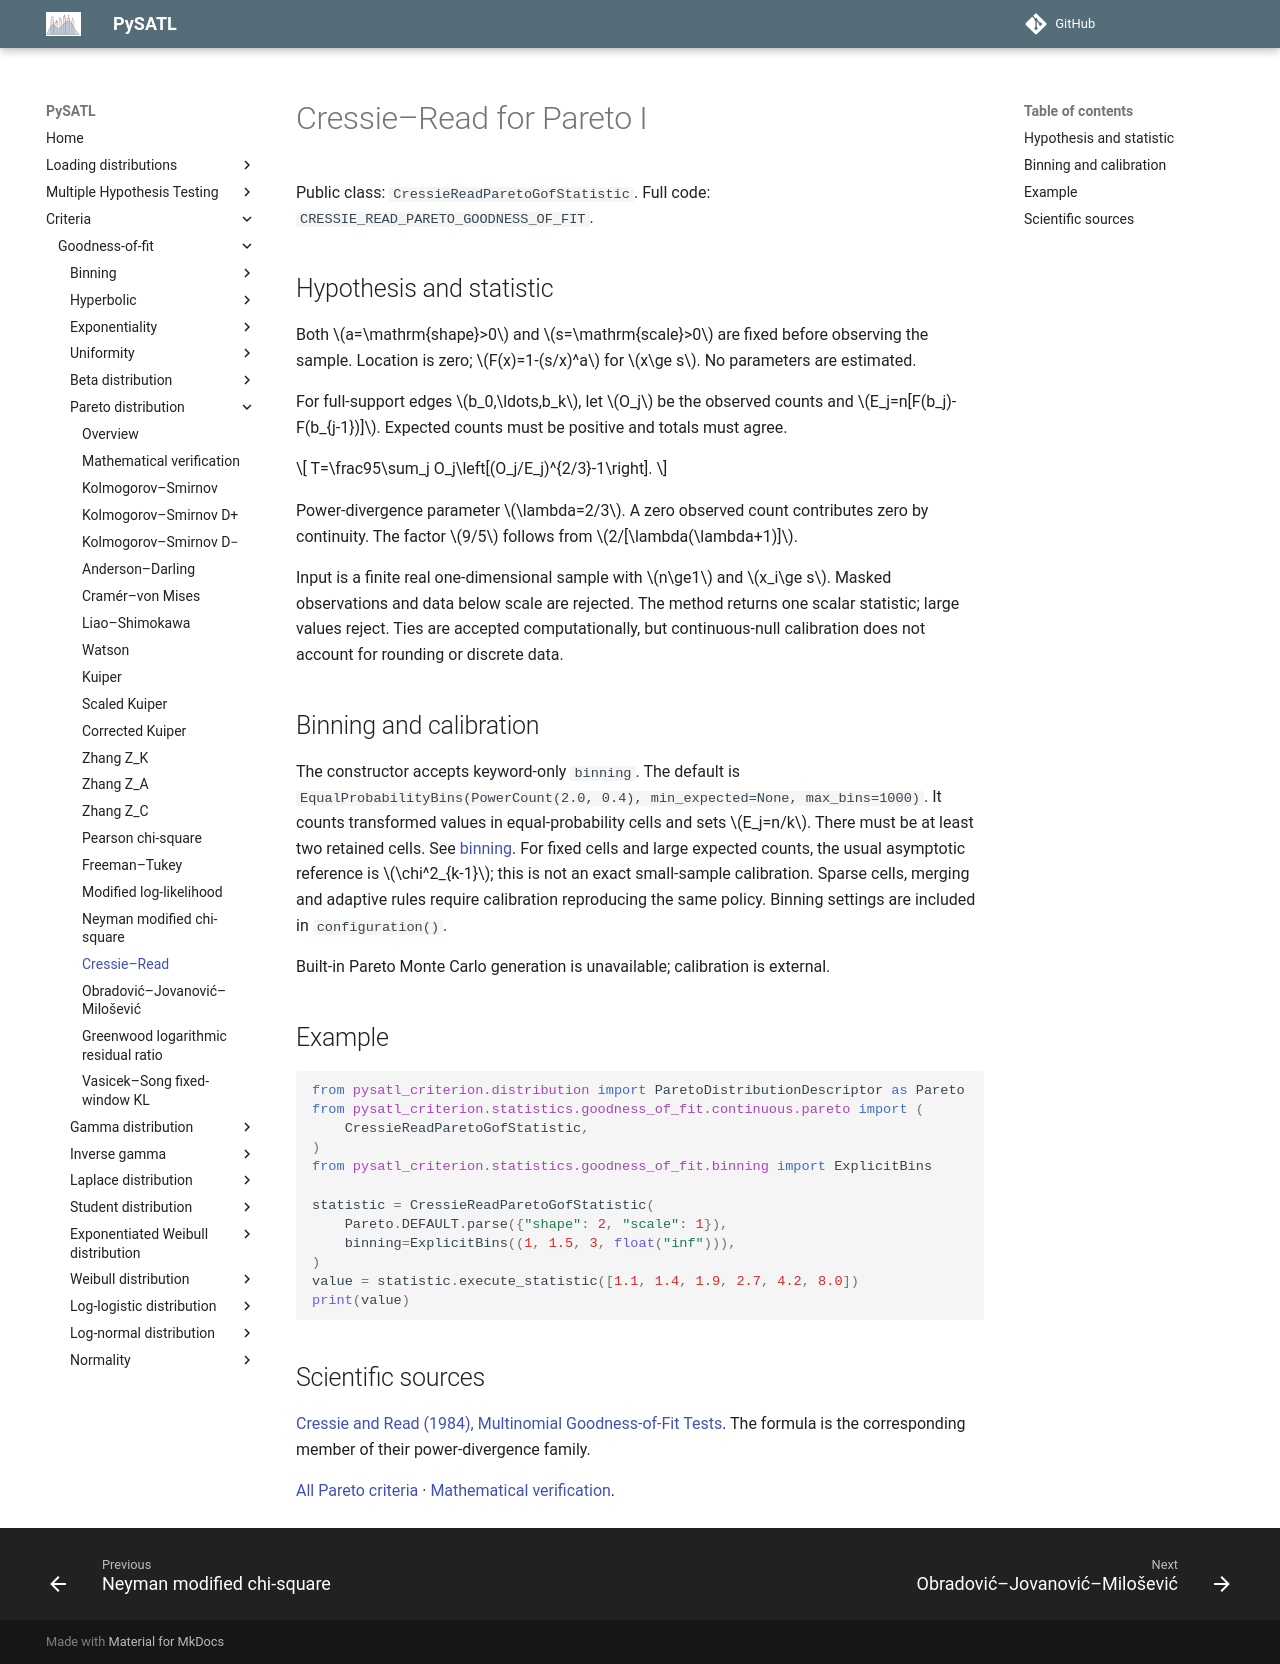

repository: PySATL/pysatl-criterion · page: en/main/criteria/goodness-of-fit/pareto/cressie_read_pareto_criterion/index.html · generator: mkdocs

# Cressie–Read for Pareto I

Public class: `CressieReadParetoGofStatistic`. Full code: `CRESSIE_READ_PARETO_GOODNESS_OF_FIT`.

## Hypothesis and statistic

Both $a=\mathrm{shape}>0$ and $s=\mathrm{scale}>0$ are fixed before observing the sample.
Location is zero; $F(x)=1-(s/x)^a$ for $x\ge s$. No parameters are estimated.

For full-support edges $b_0,\ldots,b_k$, let $O_j$ be the observed counts and
$E_j=n[F(b_j)-F(b_{j-1})]$. Expected counts must be positive and totals must agree.

$$
T=\frac95\sum_j O_j\left[(O_j/E_j)^{2/3}-1\right].
$$

Power-divergence parameter $\lambda=2/3$. A zero observed count contributes zero by continuity. The factor $9/5$ follows from $2/[\lambda(\lambda+1)]$.

Input is a finite real one-dimensional sample with $n\ge1$ and $x_i\ge s$.
Masked observations and data below scale are rejected. The method returns one
scalar statistic; large values reject. Ties are accepted computationally, but
continuous-null calibration does not account for rounding or discrete data.

## Binning and calibration

The constructor accepts keyword-only `binning`. The default is
`EqualProbabilityBins(PowerCount(2.0, 0.4), min_expected=None, max_bins=1000)`.
It counts transformed values in equal-probability cells and sets $E_j=n/k$.
There must be at least two retained cells. See [binning](../binning/index.md).
For fixed cells and large expected counts, the usual asymptotic reference is
$\chi^2_{k-1}$; this is not an exact small-sample calibration. Sparse cells,
merging and adaptive rules require calibration reproducing the same policy.
Binning settings are included in `configuration()`.

Built-in Pareto Monte Carlo generation is unavailable; calibration is external.

## Example

```python
from pysatl_criterion.distribution import ParetoDistributionDescriptor as Pareto
from pysatl_criterion.statistics.goodness_of_fit.continuous.pareto import (
    CressieReadParetoGofStatistic,
)
from pysatl_criterion.statistics.goodness_of_fit.binning import ExplicitBins

statistic = CressieReadParetoGofStatistic(
    Pareto.DEFAULT.parse({"shape": 2, "scale": 1}),
    binning=ExplicitBins((1, 1.5, 3, float("inf"))),
)
value = statistic.execute_statistic([1.1, 1.4, 1.9, 2.7, 4.2, 8.0])
print(value)
```

## Scientific sources

[Cressie and Read (1984), Multinomial Goodness-of-Fit Tests](https://doi.org/10.1111/j.2517-6161.1984.tb01318.x). The formula is the corresponding member of their power-divergence family.

[All Pareto criteria](index.md) · [Mathematical verification](mathematical-validation.md).
